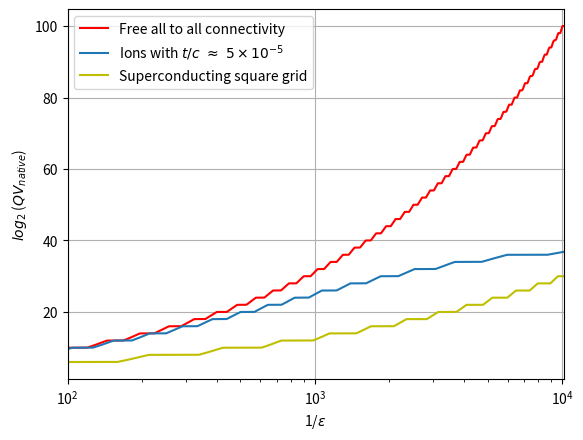

The script that saved this image:

# coding: utf-8

# Calculating achievable depth and quantum volume as a function of experimental paramaters for a trapped ion design

import numpy as np
import matplotlib.pyplot as plt


# Shuttling dependence from ion routing model. See paper for more details
def shuttlesFromQubit(qubit):
    """ Number of shuttling operations (defined as shuttling between two
        adjacent X-Junctions) as a function of qubit number, N
    Parameters
    ----------
    totalError: float

    qubit: int
        Number of qubits, N

    Returns
    ----------
    total shuttling time scaling: float
        tau = 1.3 * sqrt(N) + 2
    """
    return 1.3 * np.sqrt(qubit) + 2

# Number of times an ion on average passes through the centre of an X-Junction, as a function of qubit number


def xPassFromQubit(qubit):
    """ Number of times an ion on average passes through the centre of an
        X-Junction, as a function of qubit number, N
    Parameters
    ----------
    totalError: float

    qubit: int
        Number of qubits, N

    Returns
    ----------
    X_count (paper): float
        X_count = [0.6/sqrt(2) * sqrt(N)] + 2.4
    """
    return (0.6/np.sqrt(2)) * np.sqrt(qubit) + 2.4

# Depth overhead for swapping on a superconducting square grid using CQC's publically available tket


def scDepthOverhead(qubit):
    return max(1, ((2.77*(qubit**0.5)-4.53)))


# Equations to calculate QV_native for the various architectures

def fid2Error(gatefid):
    """ Convert a gate fidelity (%) into an error
    Parameters
    ----------
    gatefid: float
        fidelity of gate
    Returns
    ----------
    gate error: float
        100 - fidelity / 100
    """
    return (100 - gatefid)/100


def depth(totalError, qubit):
    """ Calculate the achievable depth, D, as a function of the total effective
        error, epsilon_eff, and qubit number, N.
    Parameters
    ----------
    totalError: float

    qubit: int
        Number of qubits, N

    Returns
    ----------
    depth: float
        D = 1 / (N * epsilon_eff)
    """
    return 1/(qubit*(totalError))

# Calculate trapped ion total effective error


def ionEffectiveError(qubit, gatefid, shuttleTime, coherenceTime, ionLossRate):
    """ Calculate trapped ion total effective error
    Parameters
    ----------
    qubit: int
        Number of qubits, N

    gatefid: float
        fidelity of gate

    total shuttling time scaling: float
        tau = 1.3 * sqrt(N) + 2

    coherenceTim : float
        time in seconds (c in paper)

    ionLossRate : float
        rate of ions lost per shuttle rate (X_loss in paper)

    Returns
    ----------
    effective ion error: float
        Equation 2 in paper:

        epsilon_eff = epsilon_gate + (1 - e^{-t / c}) + (X_count * X_loss)

        t = time spent shuttling and on separating and merging [microseconds]
        X_count = mean number of ions passing over X-junctions
    """

    t = (shuttleTime*shuttlesFromQubit(qubit)+2*separationMerge)*10**(-6)

    # Error from decoherence 1-e^(t/c)
    errorFromShuttling = 1 - np.exp(-t / coherenceTime)

    # Ion Loss error (X_count * X_loss)
    ionLoss = xPassFromQubit(qubit) * ionLossRate

    # Assuming gate requirement is the native two qubit gate
    errorFromGates = fid2Error(gatefid)

    errorFromConnectivity = errorFromShuttling + ionLoss

    return errorFromGates + errorFromConnectivity

# QV native as a function of qubit number


def QVnative(architecture, qubit, gatefid, square):
    """ Quantum Vplume (QV) native as a function of qubit number
    Parameters
    ----------
    architecture: int
        1 = Ion Trap, 2 = All-to-All Connected, 3 = Superconducting

    qubit: int
        Number of qubits, N

    gatefid: float
        fidelity of gate

    total shuttling time scaling: float
        tau = 1.3 * sqrt(N) + 2

    square: int
        square QV if square == 1, else plot log_2(QV)
    Returns
    ----------
    effective ion error: float
        Equation 2 in paper:

        epsilon_eff = epsilon_gate + (1 - e^{-t / c}) + (X_count * X_loss)

        t = time spent shuttling and on separating and merging [microseconds]
        X_count = mean number of ions passing over X-junctions
    """
    # Ion Trap Archirecture
    if architecture == 1:
        totalError = ionEffectiveError(
            qubit, gatefid, shuttleSpeed, coherenceTime, ionLossRate)
    
    # All-to-All Connected Archirecture
    elif architecture == 2:
        totalError = fid2Error(gatefid)

    # Superconducting where depth overhead scales as 2.77N^0.5 -4.53 (adjust above)
    elif architecture == 3:
        totalError = scDepthOverhead(qubit) * fid2Error(gatefid)

    circuitDepth = depth(totalError, qubit)

    if square == 1:
        QV = min(circuitDepth, qubit)**2

    else:
        QV = min(circuitDepth, qubit)

    return QV

# The peak value of QV as a function of qubit number
def maxQVnative(architecture, qubits, gatefid, square):
    """ Quantum Vplume (QV) native as a function of qubit number
    Parameters
    ----------
    architecture: int
        1 = Ion Trap, 2 = All-to-All Connected, 3 = Superconducting

    qubits: list 
        qubit numbers from a defined minimum to maximum in steps of 2

    gatefid: float
        fidelity of gate
        
    square: int
        square QV if square == 1, else plot log_2(QV)

    Returns
    ----------
    maxQV: float
        Equation 2 in paper:

        epsilon_eff = epsilon_gate + (1 - e^{-t / c}) + (X_count * X_loss)

        t = time spent shuttling and on separating and merging [microseconds]
        X_count = mean number of ions passing over X-junctions
    """
    maxQV = 0
    
    for qubit in qubits:    
        newQV = QVnative(architecture, qubit, gatefid, square)
        if newQV < maxQV:
            return maxQV
        maxQV = newQV
   
    return maxQV


# Qubit number range investigated
qubit_min = 2
qubit_max = 120
qubit_step = 2
qubits = np.arange(qubit_min, qubit_max + qubit_step, qubit_step)

# Gate fidelity range investigated
gatefidmin = 99
gatefidmax = 99.99
dataPoints = 10000
step = (gatefidmax - gatefidmin)/dataPoints
gatefids = np.arange(gatefidmin, gatefidmax + step, step)

# Convert gate fidelity % to inverse error
two_qubit_errors = 1 / ((100 - gatefids) / 100)

# Ion trapping experimental paramaters

# Coherence time (seconds)
coherenceTime = 2.13
# Likely hood of loss per X-junction travel
ionLossRate = 10**-6
# Time to shuttle between two adjacent X-junctions (microseconds)
shuttleSpeed = 114
# Time to perform a separation or merge (microseconds)
separationMerge = 80

# square QV if square==1, else plot log_2(QV)
square = 0

#Calculate and plot
ion = []
ion = []
ion = []
sc = []
all2all = []

for i in range(0, len(gatefids)):
    ion.append(maxQVnative(1, qubits, gatefids[i], square))

for i in range(0, len(gatefids)):
    all2all.append(maxQVnative(2, qubits, gatefids[i], square))

for i in range(0, len(gatefids)):
    sc.append(maxQVnative(3, qubits, gatefids[i], square))

fig = plt.figure()
ax = fig.add_subplot(1, 1, 1)

plt.plot(two_qubit_errors, all2all, 'r-', label="Free all to all connectivity")
plt.plot(two_qubit_errors, ion, label="Ions with "+r'$t/c\ \approx\ 5 \times 10^{-5}$')
plt.plot(two_qubit_errors, sc, 'y-', label="Superconducting square grid")

plt.legend(loc="upper left")
plt.xlabel('1/'+r'$\epsilon$')
plt.ylabel('$log_2$ ($QV_{native}$)')
plt.xlim(min(two_qubit_errors), max(two_qubit_errors))
plt.grid()
ax.set_xscale('log')
 